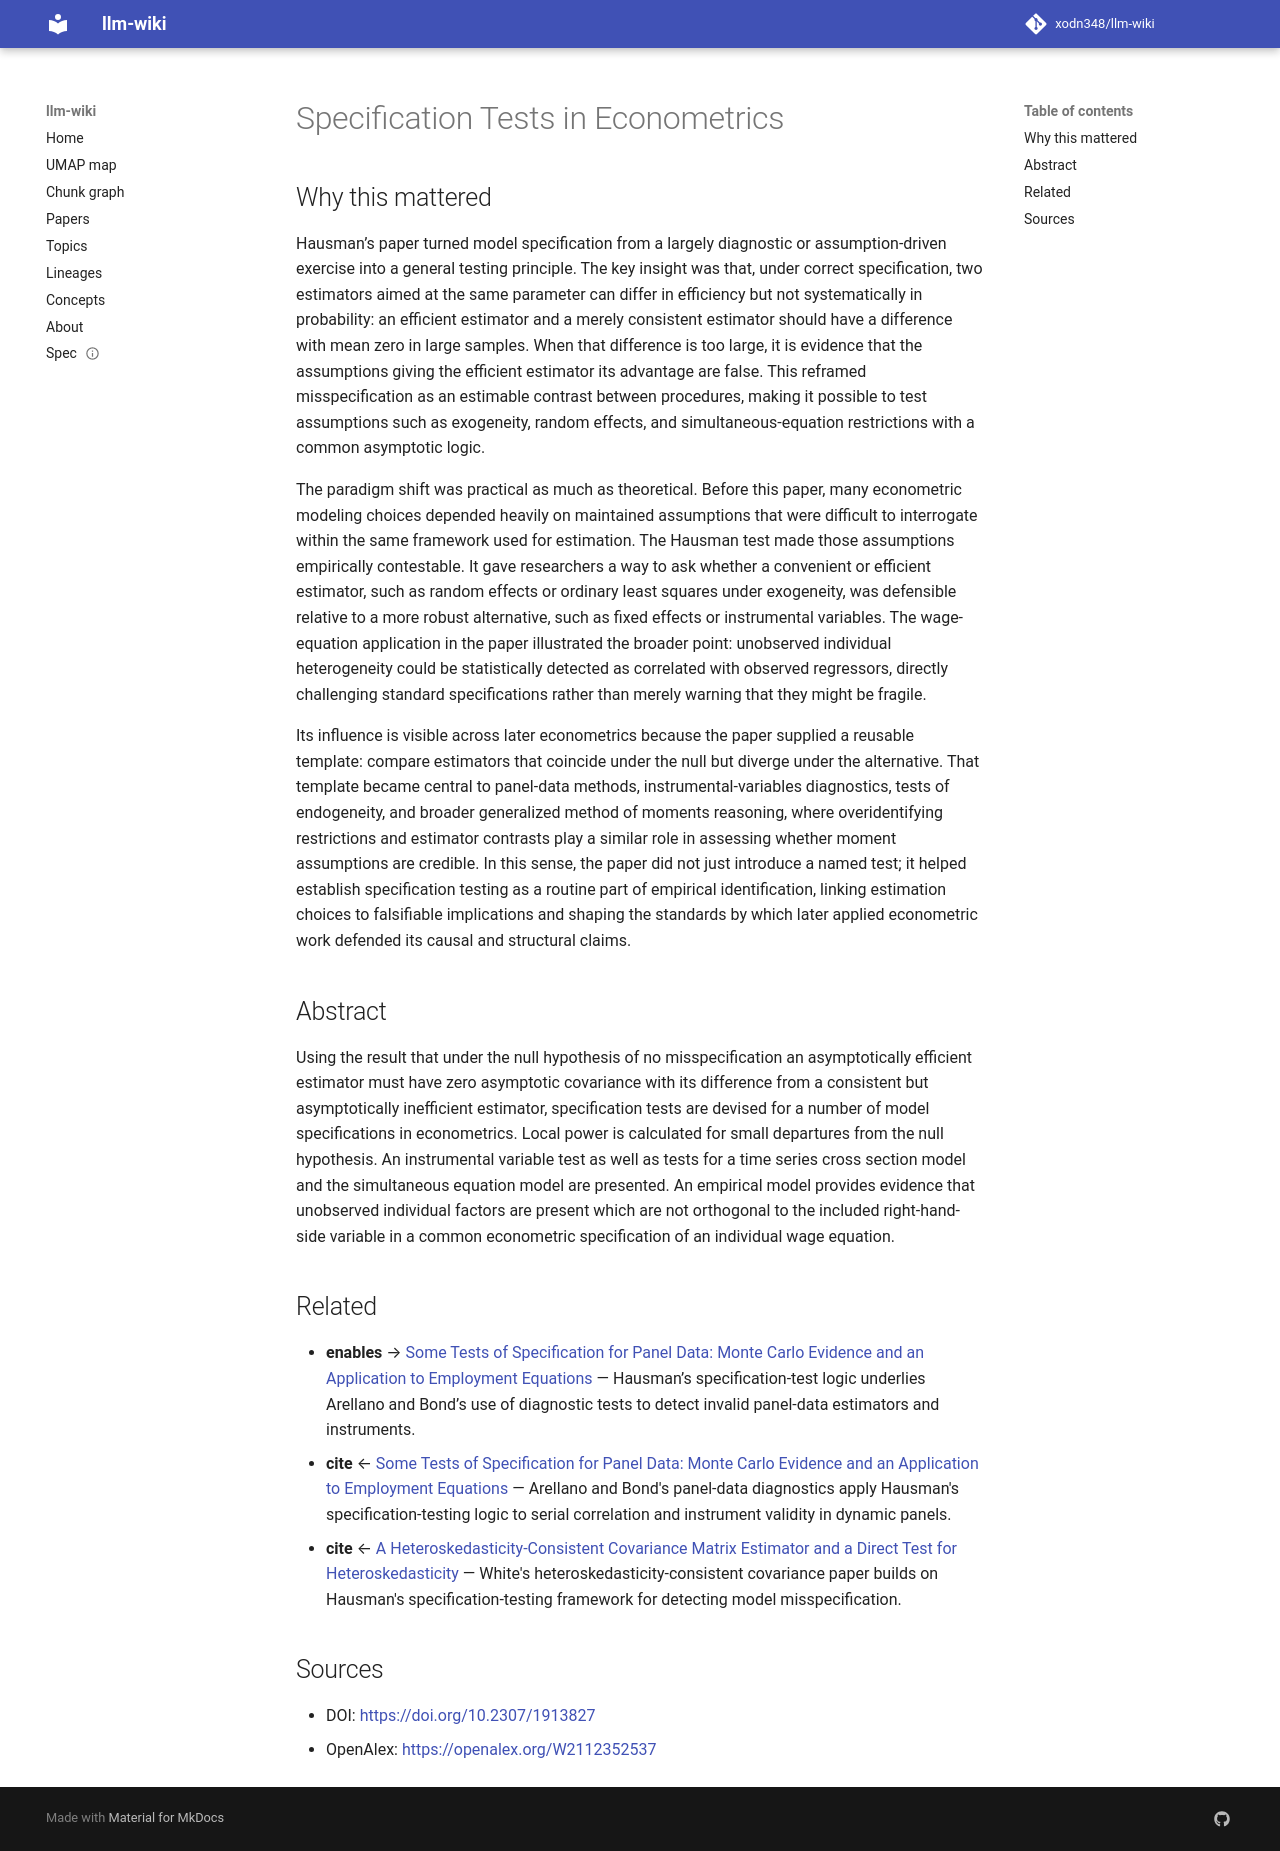

repository: xodn348/llm-wiki · page: paper/10_2307_1913827/index.html · generator: mkdocs

---
title: Specification Tests in Econometrics
doi: 10.2307/1913827
openalex_id: https://openalex.org/W2112352537
year: 1978
venue: Econometrica
authors: Jerry A. Hausman
citations: 18283
fleming_tier: true
concepts:
- Econometrics
- Economics
- Specification
---

# Specification Tests in Econometrics

## Why this mattered

Hausman’s paper turned model specification from a largely diagnostic or assumption-driven exercise into a general testing principle. The key insight was that, under correct specification, two estimators aimed at the same parameter can differ in efficiency but not systematically in probability: an efficient estimator and a merely consistent estimator should have a difference with mean zero in large samples. When that difference is too large, it is evidence that the assumptions giving the efficient estimator its advantage are false. This reframed misspecification as an estimable contrast between procedures, making it possible to test assumptions such as exogeneity, random effects, and simultaneous-equation restrictions with a common asymptotic logic.

The paradigm shift was practical as much as theoretical. Before this paper, many econometric modeling choices depended heavily on maintained assumptions that were difficult to interrogate within the same framework used for estimation. The Hausman test made those assumptions empirically contestable. It gave researchers a way to ask whether a convenient or efficient estimator, such as random effects or ordinary least squares under exogeneity, was defensible relative to a more robust alternative, such as fixed effects or instrumental variables. The wage-equation application in the paper illustrated the broader point: unobserved individual heterogeneity could be statistically detected as correlated with observed regressors, directly challenging standard specifications rather than merely warning that they might be fragile.

Its influence is visible across later econometrics because the paper supplied a reusable template: compare estimators that coincide under the null but diverge under the alternative. That template became central to panel-data methods, instrumental-variables diagnostics, tests of endogeneity, and broader generalized method of moments reasoning, where overidentifying restrictions and estimator contrasts play a similar role in assessing whether moment assumptions are credible. In this sense, the paper did not just introduce a named test; it helped establish specification testing as a routine part of empirical identification, linking estimation choices to falsifiable implications and shaping the standards by which later applied econometric work defended its causal and structural claims.

## Abstract

Using the result that under the null hypothesis of no misspecification an asymptotically efficient estimator must have zero asymptotic covariance with its difference from a consistent but asymptotically inefficient estimator, specification tests are devised for a number of model specifications in econometrics. Local power is calculated for small departures from the null hypothesis. An instrumental variable test as well as tests for a time series cross section model and the simultaneous equation model are presented. An empirical model provides evidence that unobserved individual factors are present which are not orthogonal to the included right-hand-side variable in a common econometric specification of an individual wage equation.


## Related

- **enables** → [Some Tests of Specification for Panel Data: Monte Carlo Evidence and an Application to Employment Equations](10_2307_2297968.md) — Hausman’s specification-test logic underlies Arellano and Bond’s use of diagnostic tests to detect invalid panel-data estimators and instruments.
- **cite** ← [Some Tests of Specification for Panel Data: Monte Carlo Evidence and an Application to Employment Equations](10_2307_2297968.md) — Arellano and Bond's panel-data diagnostics apply Hausman's specification-testing logic to serial correlation and instrument validity in dynamic panels.
- **cite** ← [A Heteroskedasticity-Consistent Covariance Matrix Estimator and a Direct Test for Heteroskedasticity](10_2307_1912934.md) — White's heteroskedasticity-consistent covariance paper builds on Hausman's specification-testing framework for detecting model misspecification.


## Sources

- DOI: [https://doi.org/10.2307/1913827](https://doi.org/10.2307/1913827)
- OpenAlex: [https://openalex.org/W2112352537](https://openalex.org/W2112352537)
